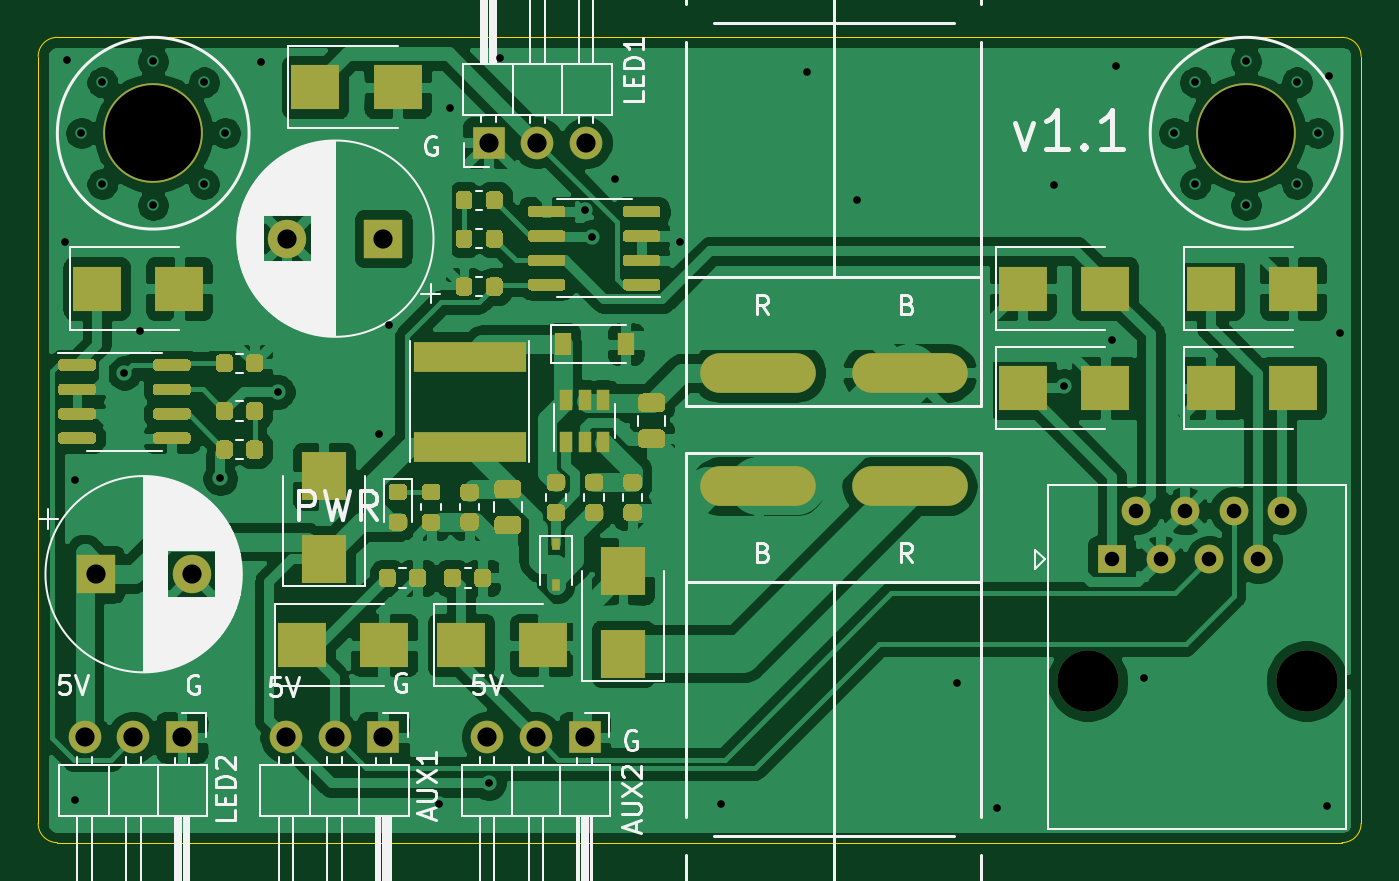
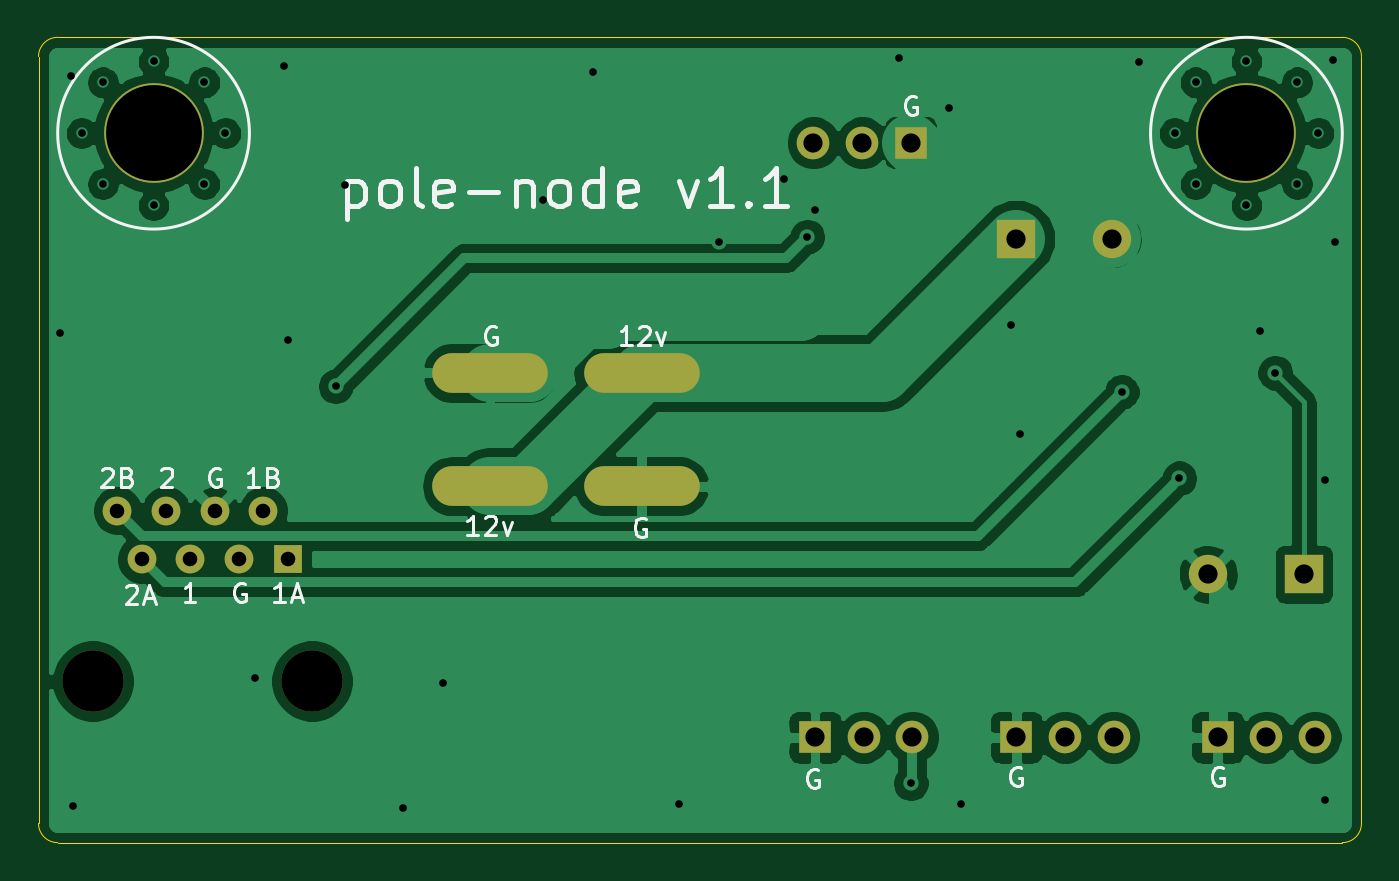
Circuit board: 11 layer files. Board 69.0 x 42.0 mm.
- bottom_copper: pole-node-B_Cu.gbr (82121 bytes)
- bottom_mask: pole-node-B_Mask.gbr (1622 bytes)
- paste: pole-node-B_Paste.gbr (544 bytes)
- bottom_silk: pole-node-B_SilkS.gbr (10536 bytes)
- outline: pole-node-Edge_Cuts.gbr (1074 bytes)
- top_copper: pole-node-F_Cu.gbr (189971 bytes)
- top_mask: pole-node-F_Mask.gbr (18392 bytes)
- paste: pole-node-F_Paste.gbr (17314 bytes)
- top_silk: pole-node-F_SilkS.gbr (38868 bytes)
- drill: pole-node-NPTH.drl (369 bytes)
- drill: pole-node-PTH.drl (1741 bytes)

=== bottom_copper: pole-node-B_Cu.gbr (82121 bytes, source omitted) ===
=== bottom_mask: pole-node-B_Mask.gbr ===
G04 #@! TF.GenerationSoftware,KiCad,Pcbnew,5.1.9-73d0e3b20d~88~ubuntu20.04.1*
G04 #@! TF.CreationDate,2021-04-26T21:02:44-06:00*
G04 #@! TF.ProjectId,pole-node,706f6c65-2d6e-46f6-9465-2e6b69636164,rev?*
G04 #@! TF.SameCoordinates,Original*
G04 #@! TF.FileFunction,Soldermask,Bot*
G04 #@! TF.FilePolarity,Negative*
%FSLAX46Y46*%
G04 Gerber Fmt 4.6, Leading zero omitted, Abs format (unit mm)*
G04 Created by KiCad (PCBNEW 5.1.9-73d0e3b20d~88~ubuntu20.04.1) date 2021-04-26 21:02:44*
%MOMM*%
%LPD*%
G01*
G04 APERTURE LIST*
%ADD10C,2.000000*%
%ADD11R,2.000000X2.000000*%
%ADD12O,1.700000X1.700000*%
%ADD13R,1.700000X1.700000*%
%ADD14O,6.030000X2.070000*%
%ADD15C,5.200000*%
%ADD16C,1.500000*%
%ADD17R,1.500000X1.500000*%
%ADD18C,3.200000*%
G04 APERTURE END LIST*
D10*
X45500000Y-63500000D03*
D11*
X40500000Y-63500000D03*
D10*
X50500000Y-46000000D03*
D11*
X55500000Y-46000000D03*
D12*
X60920000Y-72000000D03*
X63460000Y-72000000D03*
D13*
X66000000Y-72000000D03*
D12*
X50420000Y-72000000D03*
X52960000Y-72000000D03*
D13*
X55500000Y-72000000D03*
D12*
X39920000Y-72000000D03*
X42460000Y-72000000D03*
D13*
X45000000Y-72000000D03*
D12*
X66080000Y-41000000D03*
X63540000Y-41000000D03*
D13*
X61000000Y-41000000D03*
D14*
X82950000Y-53000000D03*
X75050000Y-53000000D03*
X75050000Y-58910000D03*
X82950000Y-58910000D03*
D15*
X100500000Y-40500000D03*
X43500000Y-40500000D03*
D16*
X102390000Y-60190000D03*
X101120000Y-62730000D03*
X99850000Y-60190000D03*
X98580000Y-62730000D03*
X97310000Y-60190000D03*
X96040000Y-62730000D03*
X94770000Y-60190000D03*
D17*
X93500000Y-62730000D03*
D18*
X92230000Y-69080000D03*
X103660000Y-69080000D03*
M02*

=== paste: pole-node-B_Paste.gbr ===
G04 #@! TF.GenerationSoftware,KiCad,Pcbnew,5.1.9-73d0e3b20d~88~ubuntu20.04.1*
G04 #@! TF.CreationDate,2021-04-26T21:02:44-06:00*
G04 #@! TF.ProjectId,pole-node,706f6c65-2d6e-46f6-9465-2e6b69636164,rev?*
G04 #@! TF.SameCoordinates,Original*
G04 #@! TF.FileFunction,Paste,Bot*
G04 #@! TF.FilePolarity,Positive*
%FSLAX46Y46*%
G04 Gerber Fmt 4.6, Leading zero omitted, Abs format (unit mm)*
G04 Created by KiCad (PCBNEW 5.1.9-73d0e3b20d~88~ubuntu20.04.1) date 2021-04-26 21:02:44*
%MOMM*%
%LPD*%
G01*
G04 APERTURE LIST*
G04 APERTURE END LIST*
M02*

=== bottom_silk: pole-node-B_SilkS.gbr (10536 bytes, source omitted) ===
=== outline: pole-node-Edge_Cuts.gbr ===
G04 #@! TF.GenerationSoftware,KiCad,Pcbnew,5.1.9-73d0e3b20d~88~ubuntu20.04.1*
G04 #@! TF.CreationDate,2021-04-26T21:02:44-06:00*
G04 #@! TF.ProjectId,pole-node,706f6c65-2d6e-46f6-9465-2e6b69636164,rev?*
G04 #@! TF.SameCoordinates,Original*
G04 #@! TF.FileFunction,Profile,NP*
%FSLAX46Y46*%
G04 Gerber Fmt 4.6, Leading zero omitted, Abs format (unit mm)*
G04 Created by KiCad (PCBNEW 5.1.9-73d0e3b20d~88~ubuntu20.04.1) date 2021-04-26 21:02:44*
%MOMM*%
%LPD*%
G01*
G04 APERTURE LIST*
G04 #@! TA.AperFunction,Profile*
%ADD10C,0.050000*%
G04 #@! TD*
G04 APERTURE END LIST*
D10*
X38500000Y-35500000D02*
X105500000Y-35500000D01*
X37500000Y-36500000D02*
G75*
G02*
X38500000Y-35500000I1000000J0D01*
G01*
X37500000Y-76500000D02*
X37500000Y-36500000D01*
X38500000Y-77500000D02*
G75*
G02*
X37500000Y-76500000I0J1000000D01*
G01*
X105500000Y-77500000D02*
X38500000Y-77500000D01*
X106500000Y-76500000D02*
G75*
G02*
X105500000Y-77500000I-1000000J0D01*
G01*
X105500000Y-35500000D02*
G75*
G02*
X106500000Y-36500000I0J-1000000D01*
G01*
X106500000Y-76500000D02*
X106500000Y-36500000D01*
M02*

=== top_copper: pole-node-F_Cu.gbr (189971 bytes, source omitted) ===
=== top_mask: pole-node-F_Mask.gbr (18392 bytes, source omitted) ===
=== paste: pole-node-F_Paste.gbr (17314 bytes, source omitted) ===
=== top_silk: pole-node-F_SilkS.gbr (38868 bytes, source omitted) ===
=== drill: pole-node-NPTH.drl ===
M48
; DRILL file {KiCad 5.1.9-73d0e3b20d~88~ubuntu20.04.1} date Mon Apr 26 20:21:18 2021
; FORMAT={-:-/ absolute / inch / decimal}
; #@! TF.CreationDate,2021-04-26T20:21:18-06:00
; #@! TF.GenerationSoftware,Kicad,Pcbnew,5.1.9-73d0e3b20d~88~ubuntu20.04.1
; #@! TF.FileFunction,NonPlated,1,2,NPTH
FMAT,2
INCH
T1C0.1260
%
G90
G05
T1
X3.6311Y-2.7197
X4.0811Y-2.7197
T0
M30

=== drill: pole-node-PTH.drl ===
M48
; DRILL file {KiCad 5.1.9-73d0e3b20d~88~ubuntu20.04.1} date Mon Apr 26 20:21:18 2021
; FORMAT={-:-/ absolute / inch / decimal}
; #@! TF.CreationDate,2021-04-26T20:21:18-06:00
; #@! TF.GenerationSoftware,Kicad,Pcbnew,5.1.9-73d0e3b20d~88~ubuntu20.04.1
; #@! TF.FileFunction,Plated,1,2,PTH
FMAT,2
INCH
T1C0.0157
T2C0.0299
T3C0.0394
T4C0.0500
T5C0.1969
%
G90
G05
T1
X1.5315Y-1.8189
X1.5354Y-1.4449
X1.5512Y-2.3071
X1.5512Y-2.9646
X1.565Y-1.5945
X1.6083Y-1.4902
X1.6083Y-1.6988
X1.6535Y-2.0866
X1.685Y-2.0
X1.7126Y-1.4469
X1.7126Y-1.7421
X1.8169Y-1.4902
X1.8169Y-1.6988
X1.8504Y-2.3031
X1.8602Y-1.5945
X1.9331Y-1.4488
X1.9685Y-2.126
X2.1772Y-2.2126
X2.1969Y-1.9882
X2.2992Y-2.9724
X2.3228Y-1.5433
X2.4016Y-2.9291
X2.4252Y-1.4409
X2.5984Y-1.752
X2.6142Y-1.8071
X2.6614Y-1.689
X2.7953Y-1.8169
X2.878Y-2.9724
X3.0551Y-1.4685
X3.1575Y-1.7323
X3.3622Y-2.7244
X3.4449Y-2.9803
X3.563Y-1.7008
X3.5827Y-2.1142
X3.6811Y-2.0197
X3.689Y-1.4567
X3.748Y-2.7126
X3.8091Y-1.5945
X3.8524Y-1.4902
X3.8524Y-1.6988
X3.9567Y-1.4469
X3.9567Y-1.7421
X4.061Y-1.4902
X4.061Y-1.6988
X4.1043Y-1.5945
X4.122Y-2.9764
X4.126Y-1.4764
X4.1496Y-2.0039
T2
X3.6811Y-2.4697
X3.7311Y-2.3697
X3.7811Y-2.4697
X3.8311Y-2.3697
X3.8811Y-2.4697
X3.9311Y-2.3697
X3.9811Y-2.4697
X4.0311Y-2.3697
T3
X1.5717Y-2.8346
X1.5945Y-2.5
X1.6717Y-2.8346
X1.7717Y-2.8346
X1.7913Y-2.5
X1.985Y-2.8346
X1.9882Y-1.811
X2.085Y-2.8346
X2.185Y-1.811
X2.185Y-2.8346
X2.3984Y-2.8346
X2.4016Y-1.6142
X2.4984Y-2.8346
X2.5016Y-1.6142
X2.5984Y-2.8346
X2.6016Y-1.6142
T5
X1.7126Y-1.5945
X3.9567Y-1.5945
T4
G00X2.8768Y-2.0866
M15
G01X3.0327Y-2.0866
M16
G05
G00X3.0327Y-2.3193
M15
G01X2.8768Y-2.3193
M16
G05
G00X3.1878Y-2.0866
M15
G01X3.3437Y-2.0866
M16
G05
G00X3.3437Y-2.3193
M15
G01X3.1878Y-2.3193
M16
G05
T0
M30
